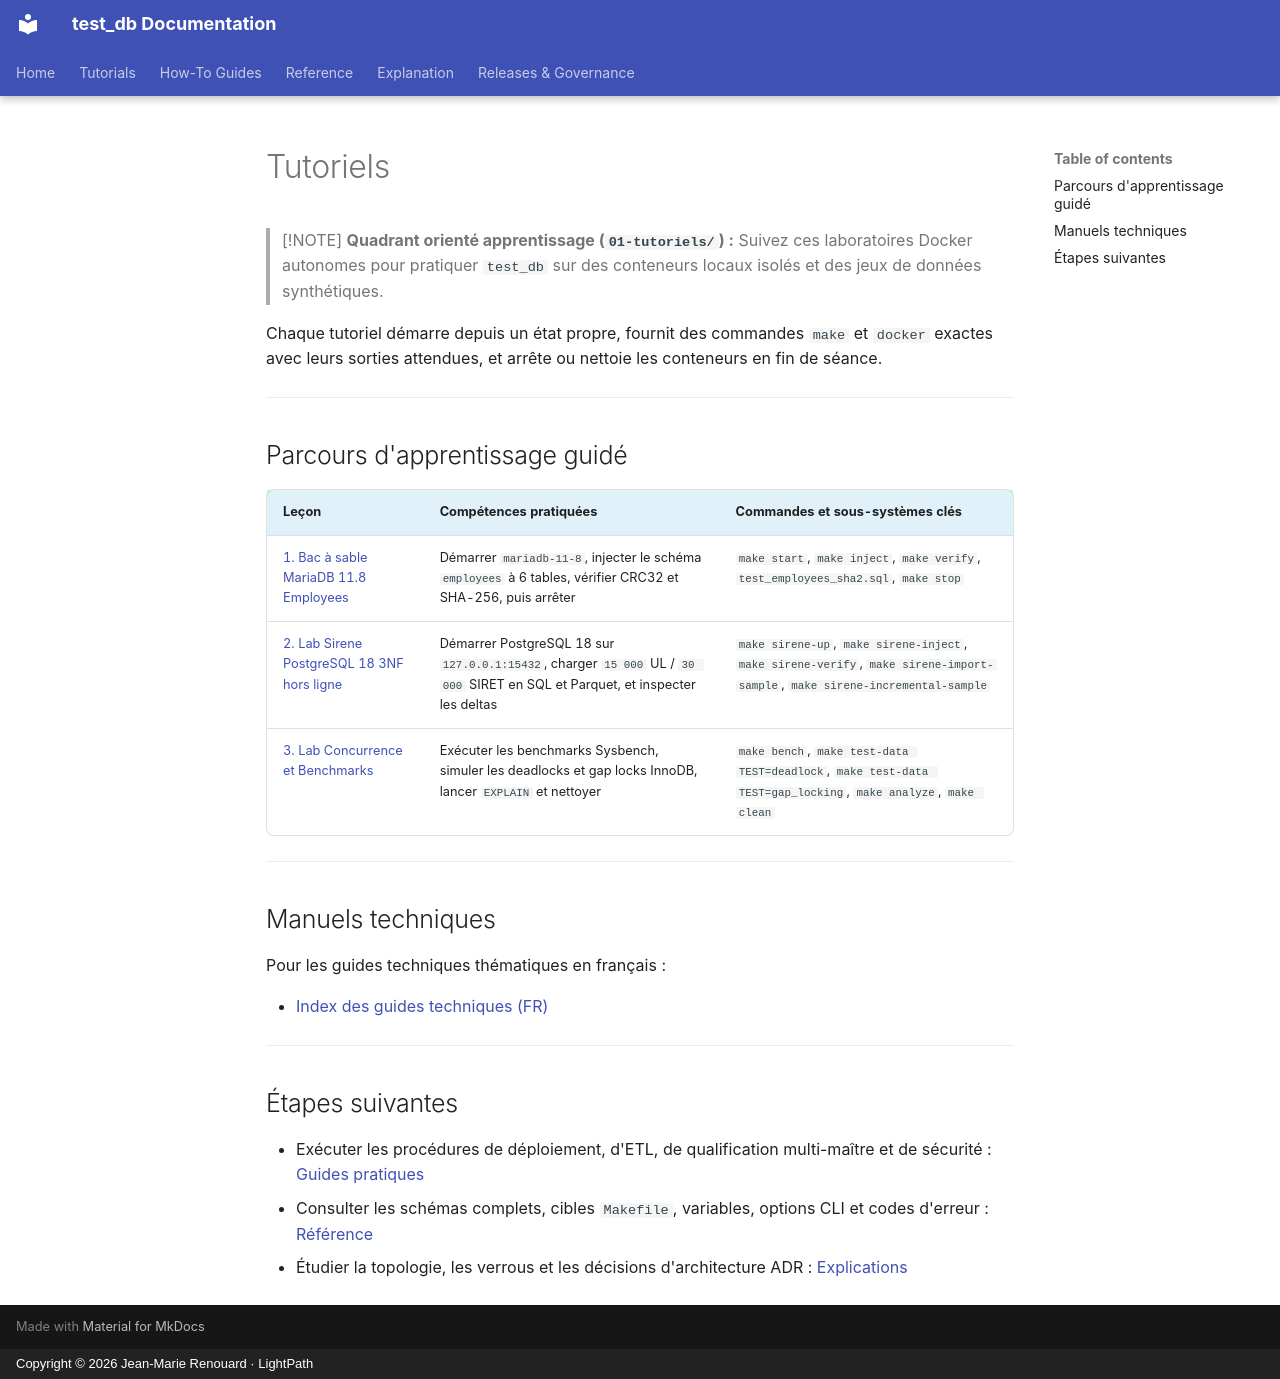

repository: jmrenouard/test_db · page: fr/01-tutoriels/index.html · generator: mkdocs · copyright: Copyright © 2026 Jean-Marie Renouard · LightPath

# Tutoriels

> [!NOTE]
> **Quadrant orienté apprentissage (`01-tutoriels/`) :** Suivez ces laboratoires Docker autonomes pour pratiquer
> `test_db` sur des conteneurs locaux isolés et des jeux de données synthétiques.

Chaque tutoriel démarre depuis un état propre, fournit des commandes `make` et `docker` exactes avec leurs sorties
attendues, et arrête ou nettoie les conteneurs en fin de séance.

---

## Parcours d'apprentissage guidé

| Leçon | Compétences pratiquées | Commandes et sous-systèmes clés |
| :--- | :--- | :--- |
| [1. Bac à sable MariaDB 11.8 Employees](01-bac-a-sable-mariadb-employees.md) | Démarrer `mariadb-11-8`, injecter le schéma `employees` à 6 tables, vérifier CRC32 et SHA-256, puis arrêter | `make start`, `make inject`, `make verify`, `test_employees_sha2.sql`, `make stop` |
| [2. Lab Sirene PostgreSQL 18 3NF hors ligne](02-lab-sirene-postgresql18-hors-ligne.md) | Démarrer PostgreSQL 18 sur `127.0.0.1:15432`, charger `15 000` UL / `30 000` SIRET en SQL et Parquet, et inspecter les deltas | `make sirene-up`, `make sirene-inject`, `make sirene-verify`, `make sirene-import-sample`, `make sirene-incremental-sample` |
| [3. Lab Concurrence et Benchmarks](03-lab-concurrence-et-benchmarks.md) | Exécuter les benchmarks Sysbench, simuler les deadlocks et gap locks InnoDB, lancer `EXPLAIN` et nettoyer | `make bench`, `make test-data TEST=deadlock`, `make test-data TEST=gap_locking`, `make analyze`, `make clean` |

---

## Manuels techniques

Pour les guides techniques thématiques en français :

- [Index des guides techniques (FR)](../../../documentation/fr/index.md)

---

## Étapes suivantes

- Exécuter les procédures de déploiement, d'ETL, de qualification multi-maître et de sécurité :
  [Guides pratiques](../02-guides-pratiques/index.md)
- Consulter les schémas complets, cibles `Makefile`, variables, options CLI et codes d'erreur :
  [Référence](../03-reference/index.md)
- Étudier la topologie, les verrous et les décisions d'architecture ADR :
  [Explications](../04-explications/index.md)
